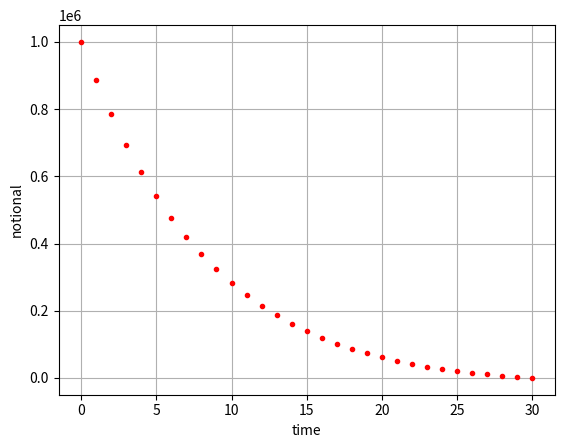

This chart was generated by the following Python code:
#%%
"""
Created on July 05  2021
Annuity mortgage- payment profile

[redacted]
The course is based on the book “Mathematical Modeling and Computation
in Finance: With Exercises and Python and MATLAB Computer Codes”,
[redacted]
[redacted]
"""
import numpy as np
import matplotlib.pyplot as plt

def Annuity(rate,notional,periods,CPR):
    # it returns a matrix M such that
    # M = [t  notional(t)  prepayment(t)  notional_quote(t)  interest_quote(t)  installment(t)]
    # WARNING! here "rate" and "periods" are quite general, the choice of getting year/month/day.. steps, depends on the rate
    # that the function receives. So, it is necessary to pass the correct rate to the function
    M = np.zeros((periods + 1,6))
    M[:,0] = np.arange(periods + 1) # we define the times
    M[0,1] = notional
    for t in range(1,periods + 1):
        # we are computing the installment at time t knowing the oustanding at time (t-1)
        remaining_periods = periods - (t - 1)  
        
        # Installment, C(t_i) 
        M[t,5] = rate * M[t-1,1]/(1 - 1/(1 + rate)**remaining_periods) 
        
        # Interest rate payment, I(t_i) = K * N(t_{i})
        M[t,4] = rate * M[t-1,1] 
        
        # Notional payment, Q(t_i) = C(t_i) - I(t_i)
        M[t,3] = M[t,5] - M[t,4] 
        
        # Prepayment, P(t_i)= Lambda * (N(t_i) -Q(t_i))
        M[t,2] = CPR * (M[t-1,1] - M[t,3]) 
        
        # notional, N(t_{i+1}) = N(t_{i}) - lambda * (Q(t_{i} + P(t_i)))
        M[t,1] = M[t-1,1] - M[t,3] - M[t,2] 
    return M

def mainCode():

    # Initial notional
    N0     = 1000000
    
    # Interest rates from a bank
    r = 0.05
    
    # Prepayment rate, 0.1 = 10%
    Lambda = 0.1

    # For simplicity we assume 1 as unit (yearly payments of mortgage)
    T_end = 30
    M = Annuity(r,N0,T_end,Lambda)
    
    for i in range(0,T_end+1):
        print("Ti={0}, Notional={1:.0f}, Prepayment={2:.0f}, Notional Repayment={3:.0f}, Interest Rate={4:.0f}, Installment={5:.0f} ".format(M[i,0],M[i,1],M[i,2],M[i,3],M[i,4],M[i,5]))
    
    plt.figure(1)
    plt.plot(M[:,0],M[:,1],'.r')
    plt.grid()
    plt.xlabel('time')
    plt.ylabel('notional')
    return 0.0

mainCode()
    
    